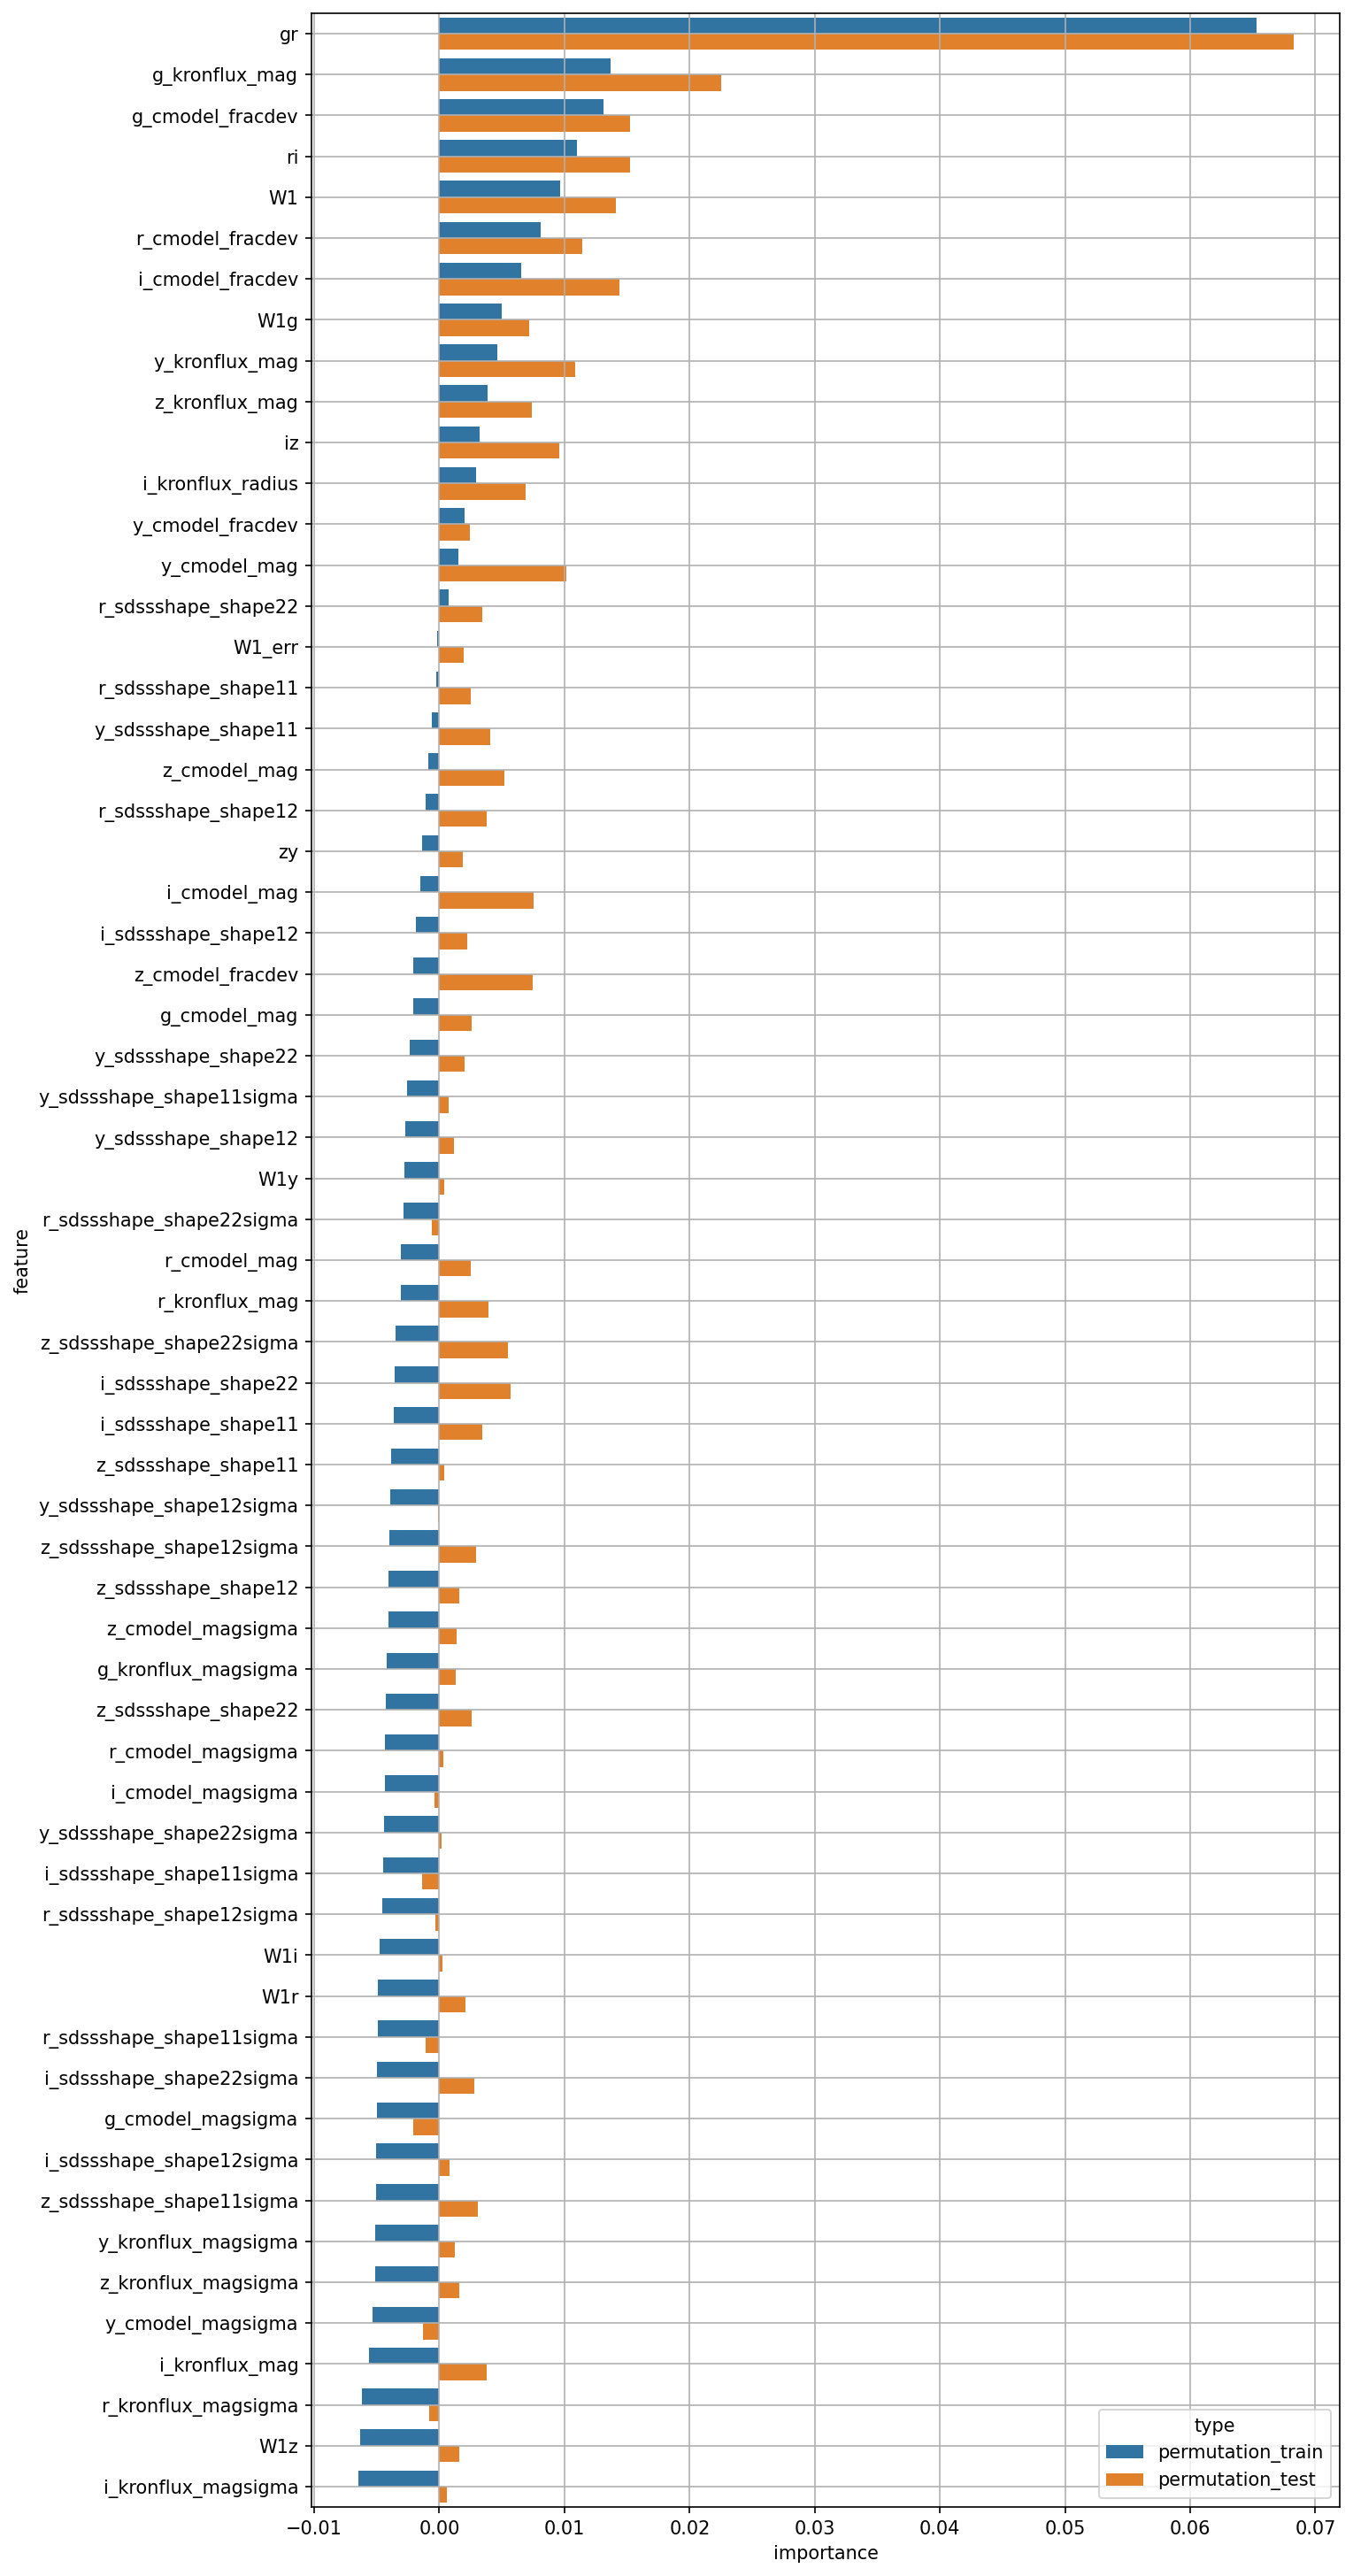

Source data for this figure (header and first rows):
feature, permutation_train, permutation_test
W1, 0.009628, 0.01411
W1_err, -0.0001869, 0.00195
g_cmodel_mag, -0.002102, 0.002594
r_cmodel_mag, -0.003047, 0.002483
i_cmodel_mag, -0.001528, 0.007529
z_cmodel_mag, -0.0008983, 0.005204
y_cmodel_mag, 0.001492, 0.01014
g_cmodel_magsigma, -0.004991, -0.002104
r_cmodel_magsigma, -0.004333, 0.0003393
i_cmodel_magsigma, -0.004345, -0.0003754
z_cmodel_magsigma, -0.004066, 0.001355
y_cmodel_magsigma, -0.00534, -0.001289
g_cmodel_fracdev, 0.0131, 0.01527
r_cmodel_fracdev, 0.008088, 0.01141
i_cmodel_fracdev, 0.006563, 0.01442
z_cmodel_fracdev, -0.002058, 0.007461
y_cmodel_fracdev, 0.002018, 0.002436
g_kronflux_mag, 0.01369, 0.02255
r_kronflux_mag, -0.003099, 0.003904
i_kronflux_mag, -0.005641, 0.003814
z_kronflux_mag, 0.003836, 0.007417
y_kronflux_mag, 0.00463, 0.01083
g_kronflux_magsigma, -0.004197, 0.001337
r_kronflux_magsigma, -0.006213, -0.0007779
i_kronflux_magsigma, -0.006486, 0.0006321
z_kronflux_magsigma, -0.005138, 0.001594
y_kronflux_magsigma, -0.005127, 0.001269
i_kronflux_radius, 0.00297, 0.006916
r_sdssshape_shape11, -0.0002439, 0.002527
i_sdssshape_shape11, -0.003643, 0.00344
z_sdssshape_shape11, -0.00384, 0.0003653
y_sdssshape_shape11, -0.0006113, 0.004098
r_sdssshape_shape12, -0.00108, 0.003818
i_sdssshape_shape12, -0.001851, 0.002259
z_sdssshape_shape12, -0.004042, 0.001614
y_sdssshape_shape12, -0.00273, 0.001176
r_sdssshape_shape22, 0.0007259, 0.003433
i_sdssshape_shape22, -0.003586, 0.005672
z_sdssshape_shape22, -0.004294, 0.002611
y_sdssshape_shape22, -0.002385, 0.002023
r_sdssshape_shape11sigma, -0.004923, -0.001124
i_sdssshape_shape11sigma, -0.004459, -0.001393
z_sdssshape_shape11sigma, -0.005082, 0.003042
y_sdssshape_shape11sigma, -0.002572, 0.0007329
r_sdssshape_shape12sigma, -0.00456, -0.0002929
i_sdssshape_shape12sigma, -0.005059, 0.0008168
z_sdssshape_shape12sigma, -0.004, 0.002944
y_sdssshape_shape12sigma, -0.00391, -0.0001388
r_sdssshape_shape22sigma, -0.002832, -0.0005738
i_sdssshape_shape22sigma, -0.00499, 0.002817
z_sdssshape_shape22sigma, -0.003528, 0.005448
y_sdssshape_shape22sigma, -0.004396, 0.0001579
gr, 0.06533, 0.06824
ri, 0.01098, 0.01525
iz, 0.003251, 0.009579
zy, -0.00136, 0.001862
W1g, 0.004961, 0.00721
W1r, -0.004912, 0.00208
W1i, -0.004773, 0.0002446
W1z, -0.006328, 0.00157
... 1 more rows
